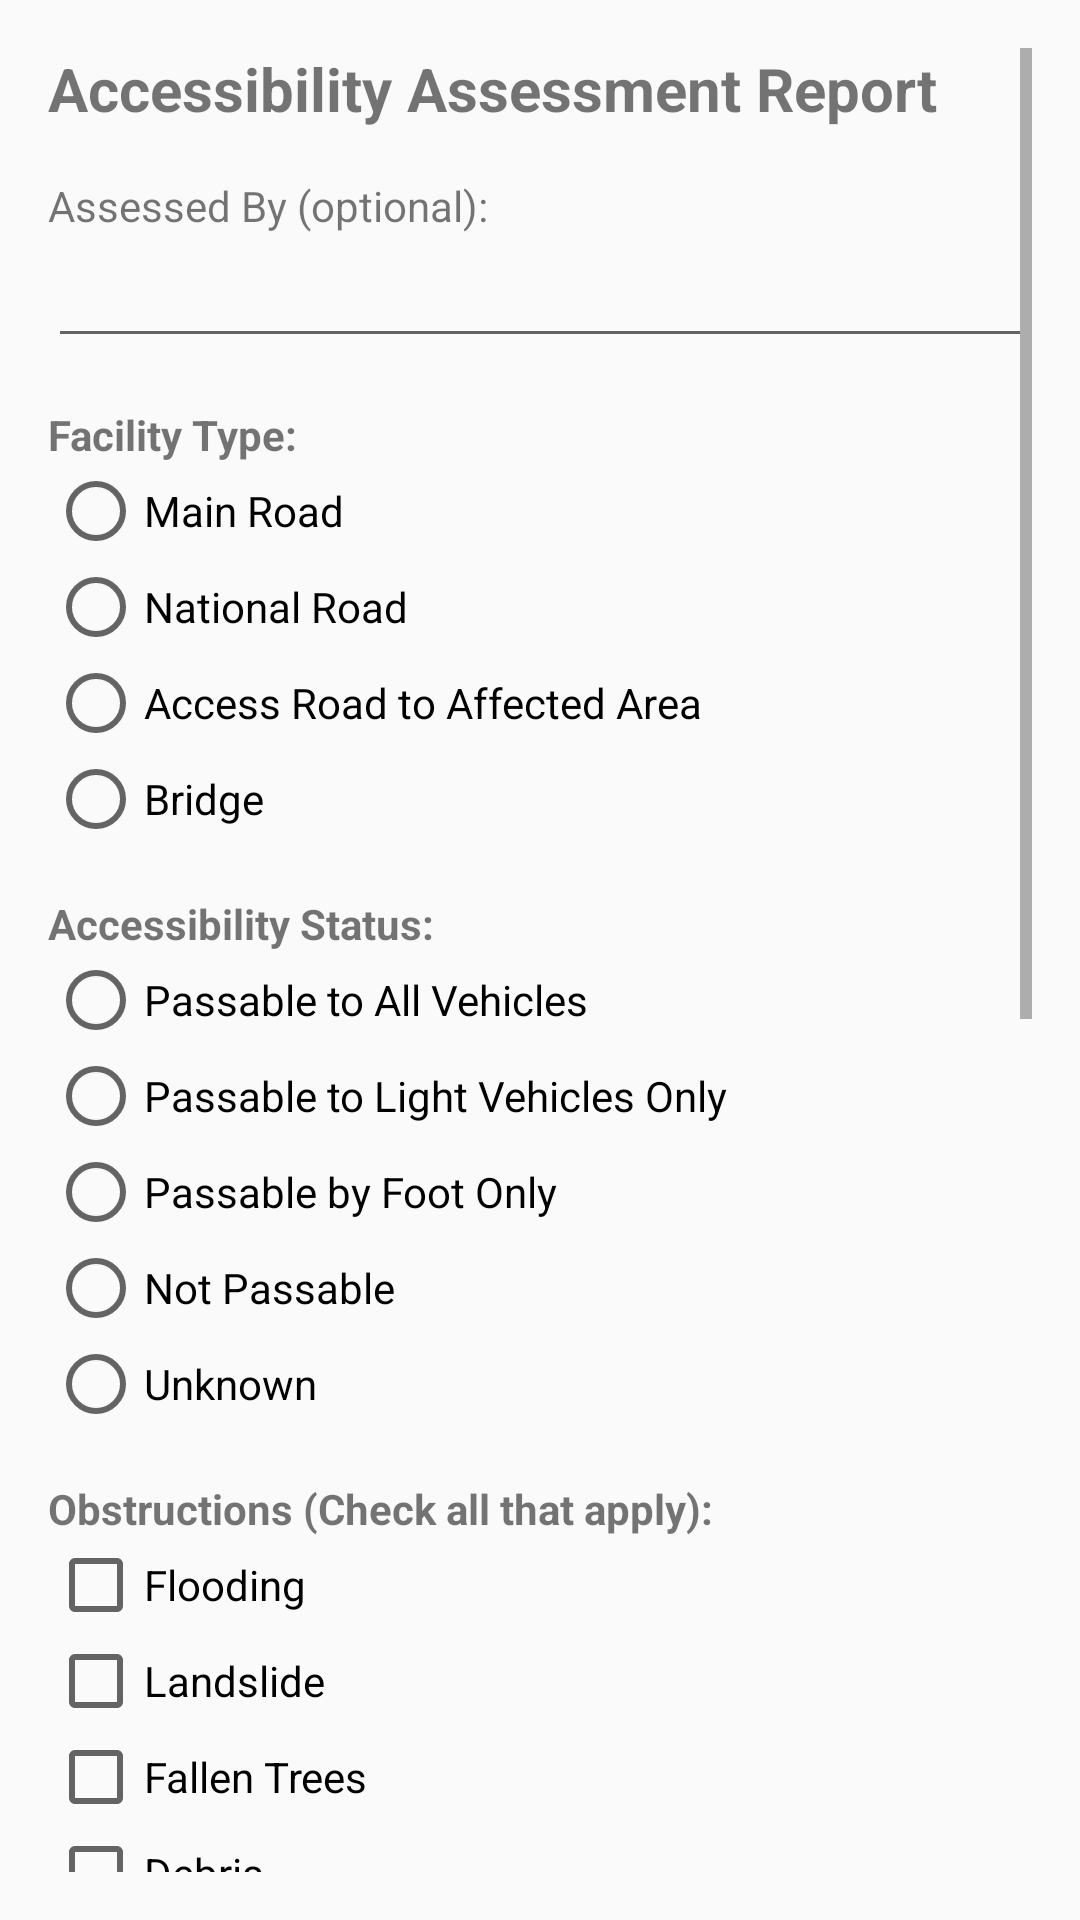

The Android layout XML behind this screen, and the referenced resources:
<!-- AndroidManifest.xml: application theme Theme.ThesisV1 -->
<!-- res/layout/activity_accessibility_report.xml -->
<?xml version="1.0" encoding="utf-8"?>

<ScrollView xmlns:android="http://schemas.android.com/apk/res/android"
    android:id="@+id/rootScrollView"
    android:layout_width="match_parent"
    android:layout_height="match_parent"
    android:padding="16dp">

    <LinearLayout
        android:id="@+id/mainLayout"
        android:layout_width="match_parent"
        android:layout_height="wrap_content"
        android:orientation="vertical">

        
        <TextView
            android:layout_width="wrap_content"
            android:layout_height="wrap_content"
            android:text="Accessibility Assessment Report"
            android:textStyle="bold"
            android:textSize="20sp"
            android:layout_marginBottom="16dp" />

        
        <TextView android:text="Assessed By (optional):" android:layout_width="wrap_content" android:layout_height="wrap_content" />
        <EditText android:id="@+id/assessedBy"
            android:layout_width="match_parent"
            android:layout_height="wrap_content"
            android:inputType="textPersonName" />

        
        <TextView android:text="Facility Type:" android:textStyle="bold" android:layout_width="wrap_content" android:layout_height="wrap_content" android:layout_marginTop="16dp" />
        <RadioGroup android:id="@+id/facilityTypeGroup"
            android:layout_width="match_parent"
            android:layout_height="wrap_content">
            <RadioButton android:id="@+id/radioMainRoad" android:text="Main Road" android:tag="1" android:layout_width="wrap_content" android:layout_height="wrap_content"/>
            <RadioButton android:id="@+id/radioNationalRoad" android:text="National Road" android:tag="2" android:layout_width="wrap_content" android:layout_height="wrap_content"/>
            <RadioButton android:id="@+id/radioAccessRoad" android:text="Access Road to Affected Area" android:tag="3" android:layout_width="wrap_content" android:layout_height="wrap_content"/>
            <RadioButton android:id="@+id/radioBridge" android:text="Bridge" android:tag="4" android:layout_width="wrap_content" android:layout_height="wrap_content"/>
        </RadioGroup>

        
        <TextView android:text="Accessibility Status:" android:textStyle="bold" android:layout_width="wrap_content" android:layout_height="wrap_content" android:layout_marginTop="16dp" />
        <RadioGroup android:id="@+id/statusGroup"
            android:layout_width="match_parent"
            android:layout_height="wrap_content">
            <RadioButton android:id="@+id/radioAllVehicles" android:text="Passable to All Vehicles" android:tag="1" android:layout_width="wrap_content" android:layout_height="wrap_content"/>
            <RadioButton android:id="@+id/radioLightVehicles" android:text="Passable to Light Vehicles Only" android:tag="2" android:layout_width="wrap_content" android:layout_height="wrap_content"/>
            <RadioButton android:id="@+id/radioFootOnly" android:text="Passable by Foot Only" android:tag="3" android:layout_width="wrap_content" android:layout_height="wrap_content"/>
            <RadioButton android:id="@+id/radioNotPassable" android:text="Not Passable" android:tag="4" android:layout_width="wrap_content" android:layout_height="wrap_content"/>
            <RadioButton android:id="@+id/radioUnknown" android:text="Unknown" android:tag="5" android:layout_width="wrap_content" android:layout_height="wrap_content"/>
        </RadioGroup>

        
        <TextView android:text="Obstructions (Check all that apply):" android:textStyle="bold" android:layout_marginTop="16dp" android:layout_width="wrap_content" android:layout_height="wrap_content"/>
        <CheckBox android:id="@+id/checkFlooding" android:text="Flooding" android:tag="1" android:layout_width="wrap_content" android:layout_height="wrap_content"/>
        <CheckBox android:id="@+id/checkLandslide" android:text="Landslide" android:tag="2" android:layout_width="wrap_content" android:layout_height="wrap_content"/>
        <CheckBox android:id="@+id/checkTrees" android:text="Fallen Trees" android:tag="3" android:layout_width="wrap_content" android:layout_height="wrap_content"/>
        <CheckBox android:id="@+id/checkDebris" android:text="Debris" android:tag="4" android:layout_width="wrap_content" android:layout_height="wrap_content"/>
        <CheckBox android:id="@+id/checkBridgeDamage" android:text="Damaged Bridge/Infrastructure" android:tag="5" android:layout_width="wrap_content" android:layout_height="wrap_content"/>
        <CheckBox android:id="@+id/checkOther" android:text="Other" android:tag="6" android:layout_width="wrap_content" android:layout_height="wrap_content"/>
        <EditText android:id="@+id/otherObstructionText"
            android:layout_width="match_parent"
            android:layout_height="wrap_content"
            android:hint="Please specify if 'Other' is checked"
            android:inputType="text" />

        
        <TextView android:text="Are alternative access routes available?" android:layout_marginTop="16dp" android:textStyle="bold" android:layout_width="wrap_content" android:layout_height="wrap_content" />
        <RadioGroup android:id="@+id/alternativeGroup"
            android:layout_width="match_parent"
            android:layout_height="wrap_content">
            <RadioButton android:id="@+id/radioAltYes" android:text="Yes" android:tag="1" android:layout_width="wrap_content" android:layout_height="wrap_content"/>
            <RadioButton android:id="@+id/radioAltNo" android:text="No" android:tag="2" android:layout_width="wrap_content" android:layout_height="wrap_content"/>
        </RadioGroup>
        <EditText android:id="@+id/altRouteDesc"
            android:layout_width="match_parent"
            android:layout_height="wrap_content"
            android:hint="Describe the alternative route (if yes)"
            android:inputType="text" />

        
        <TextView android:text="Remarks (optional):" android:layout_marginTop="16dp" android:layout_width="wrap_content" android:layout_height="wrap_content"/>
        <EditText android:id="@+id/remarks"
            android:layout_width="match_parent"
            android:layout_height="wrap_content"
            android:minLines="2"
            android:inputType="textMultiLine" />

        
        <Button android:id="@+id/btnGetLocation"
            android:layout_width="match_parent"
            android:layout_height="wrap_content"
            android:text="📍 Get Current Location"
            android:layout_marginTop="16dp" />

        <TextView android:id="@+id/locationText"
            android:layout_width="wrap_content"
            android:layout_height="wrap_content"
            android:text="Location: Not Set"
            android:layout_marginTop="4dp" />

        
        <Button android:id="@+id/btnAddPhoto"
            android:layout_width="match_parent"
            android:layout_height="wrap_content"
            android:text="📷 Select Photos"
            android:layout_marginTop="12dp" />

        <LinearLayout
            android:id="@+id/photoPreviewContainer"
            android:orientation="horizontal"
            android:layout_width="match_parent"
            android:layout_height="wrap_content"
            android:layout_marginTop="4dp" />

        
        <Button android:id="@+id/btnSubmit"
            android:layout_width="match_parent"
            android:layout_height="wrap_content"
            android:text="✅ Submit Report"
            android:layout_marginTop="20dp" />
    </LinearLayout>
</ScrollView>
<!-- resources referenced by this layout -->
<resources>
  <style name="Theme.ThesisV1" parent="Theme.AppCompat.DayNight.NoActionBar" />
</resources>
